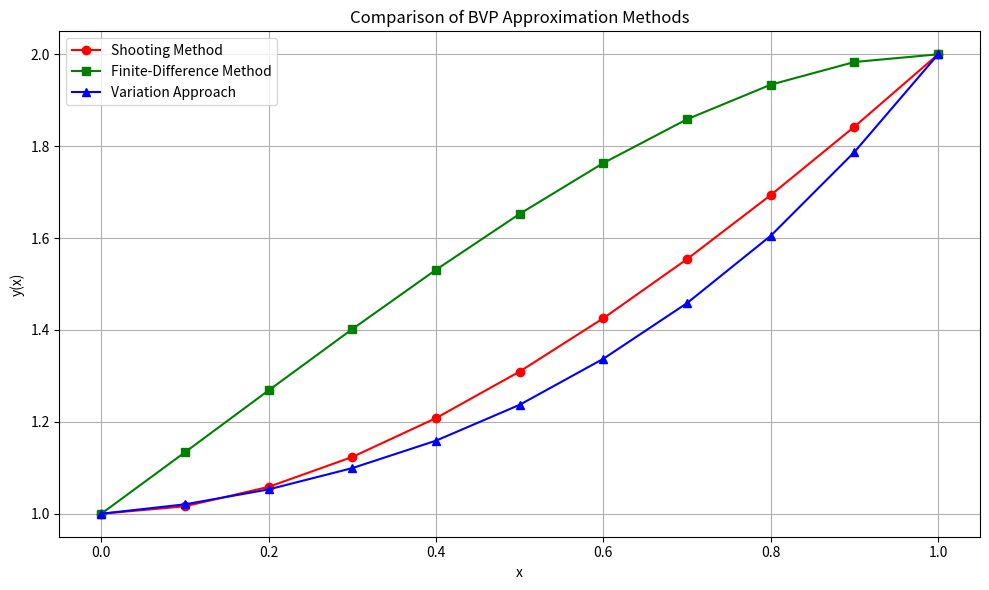

Write the Python code that produced this figure.
import numpy as np
import matplotlib.pyplot as plt
from scipy.integrate import solve_ivp, quad
from scipy.linalg import solve
import pandas as pd

# Problem settings
a, b = 0, 1
alpha, beta = 1, 2
h = 0.1
n = int((b - a) / h)

x = np.linspace(a, b, n + 1)

def r(x):
    return (1 - x**2) * np.exp(-x)

# ------------------------------------------------
# (a) Shooting Method
# ------------------------------------------------
def f_system(x, Y):
    y, yp = Y
    return [yp, -(x + 1) * yp + 2 * y + r(x)]

def solve_shooting():
    sol1 = solve_ivp(f_system, [a, b], [alpha, 0], t_eval=x)
    sol2 = solve_ivp(f_system, [a, b], [0, 1], t_eval=x)

    y1b = sol1.y[0, -1]
    y2b = sol2.y[0, -1]
    c = (beta - y1b) / y2b

    y = sol1.y[0] + c * sol2.y[0]
    return y

# ------------------------------------------------
# (b) Finite-Difference Method
# ------------------------------------------------
def solve_finite_difference():
    A = np.zeros((n - 1, n - 1))
    F = np.zeros(n - 1)

    for i in range(1, n):
        xi = x[i]
        pi = -(xi + 1)
        qi = 2
        ri_val = r(xi)

        a_lower = 1 / h**2 - pi / (2 * h)
        a_diag = -2 / h**2 + qi
        a_upper = 1 / h**2 + pi / (2 * h)

        if i != 1:
            A[i - 1, i - 2] = a_lower
        A[i - 1, i - 1] = a_diag
        if i != n - 1:
            A[i - 1, i] = a_upper

        F[i - 1] = ri_val

    F[0] -= (1 / h**2 - (-(x[1] + 1)) / (2 * h)) * alpha
    F[-1] -= (1 / h**2 + (-(x[-2] + 1)) / (2 * h)) * beta

    y_inner = solve(A, F)
    y = np.concatenate(([alpha], y_inner, [beta]))
    return y

# ------------------------------------------------
# (c) Variation Approach
# ------------------------------------------------
def phi(j, x):
    return np.sin(j * np.pi * x)

def dphi(j, x):
    return j * np.pi * np.cos(j * np.pi * x)

def y1_variation(x):
    return alpha + (beta - alpha) * x

def solve_variation(m=5):
    A = np.zeros((m, m))
    b_vec = np.zeros(m)

    for i in range(m):
        for j in range(m):
            A[i, j], _ = quad(lambda x: dphi(i+1, x)*dphi(j+1, x) + 2*phi(i+1, x)*phi(j+1, x), 0, 1)
        b_vec[i], _ = quad(lambda x: r(x)*phi(i+1, x) - (dphi(i+1, x)*(beta - alpha) + 2*phi(i+1, x)*y1_variation(x)), 0, 1)

    c = solve(A, b_vec)

    def y_approx(x):
        return y1_variation(x) + sum(c[j] * phi(j+1, x) for j in range(m))

    y_vals = np.array([y_approx(xi) for xi in x])
    return y_vals

# ------------------------------------------------
# Main: Compute and show data
# ------------------------------------------------
y_s = solve_shooting()
y_f = solve_finite_difference()
y_v = solve_variation()

# Combine into DataFrame
df = pd.DataFrame({
    "x": x,
    "Shooting": y_s,
    "Finite-Difference": y_f,
    "Variation": y_v
})

print(df.to_string(index=False))



# ------------------------------------------------
# Plotting
# ------------------------------------------------
plt.figure(figsize=(10, 6))
plt.plot(x, y_s, 'r-o', label='Shooting Method')
plt.plot(x, y_f, 'g-s', label='Finite-Difference Method')
plt.plot(x, y_v, 'b-^', label='Variation Approach')
plt.xlabel('x')
plt.ylabel('y(x)')
plt.title('Comparison of BVP Approximation Methods')
plt.legend()
plt.grid(True)
plt.tight_layout()
plt.show()
